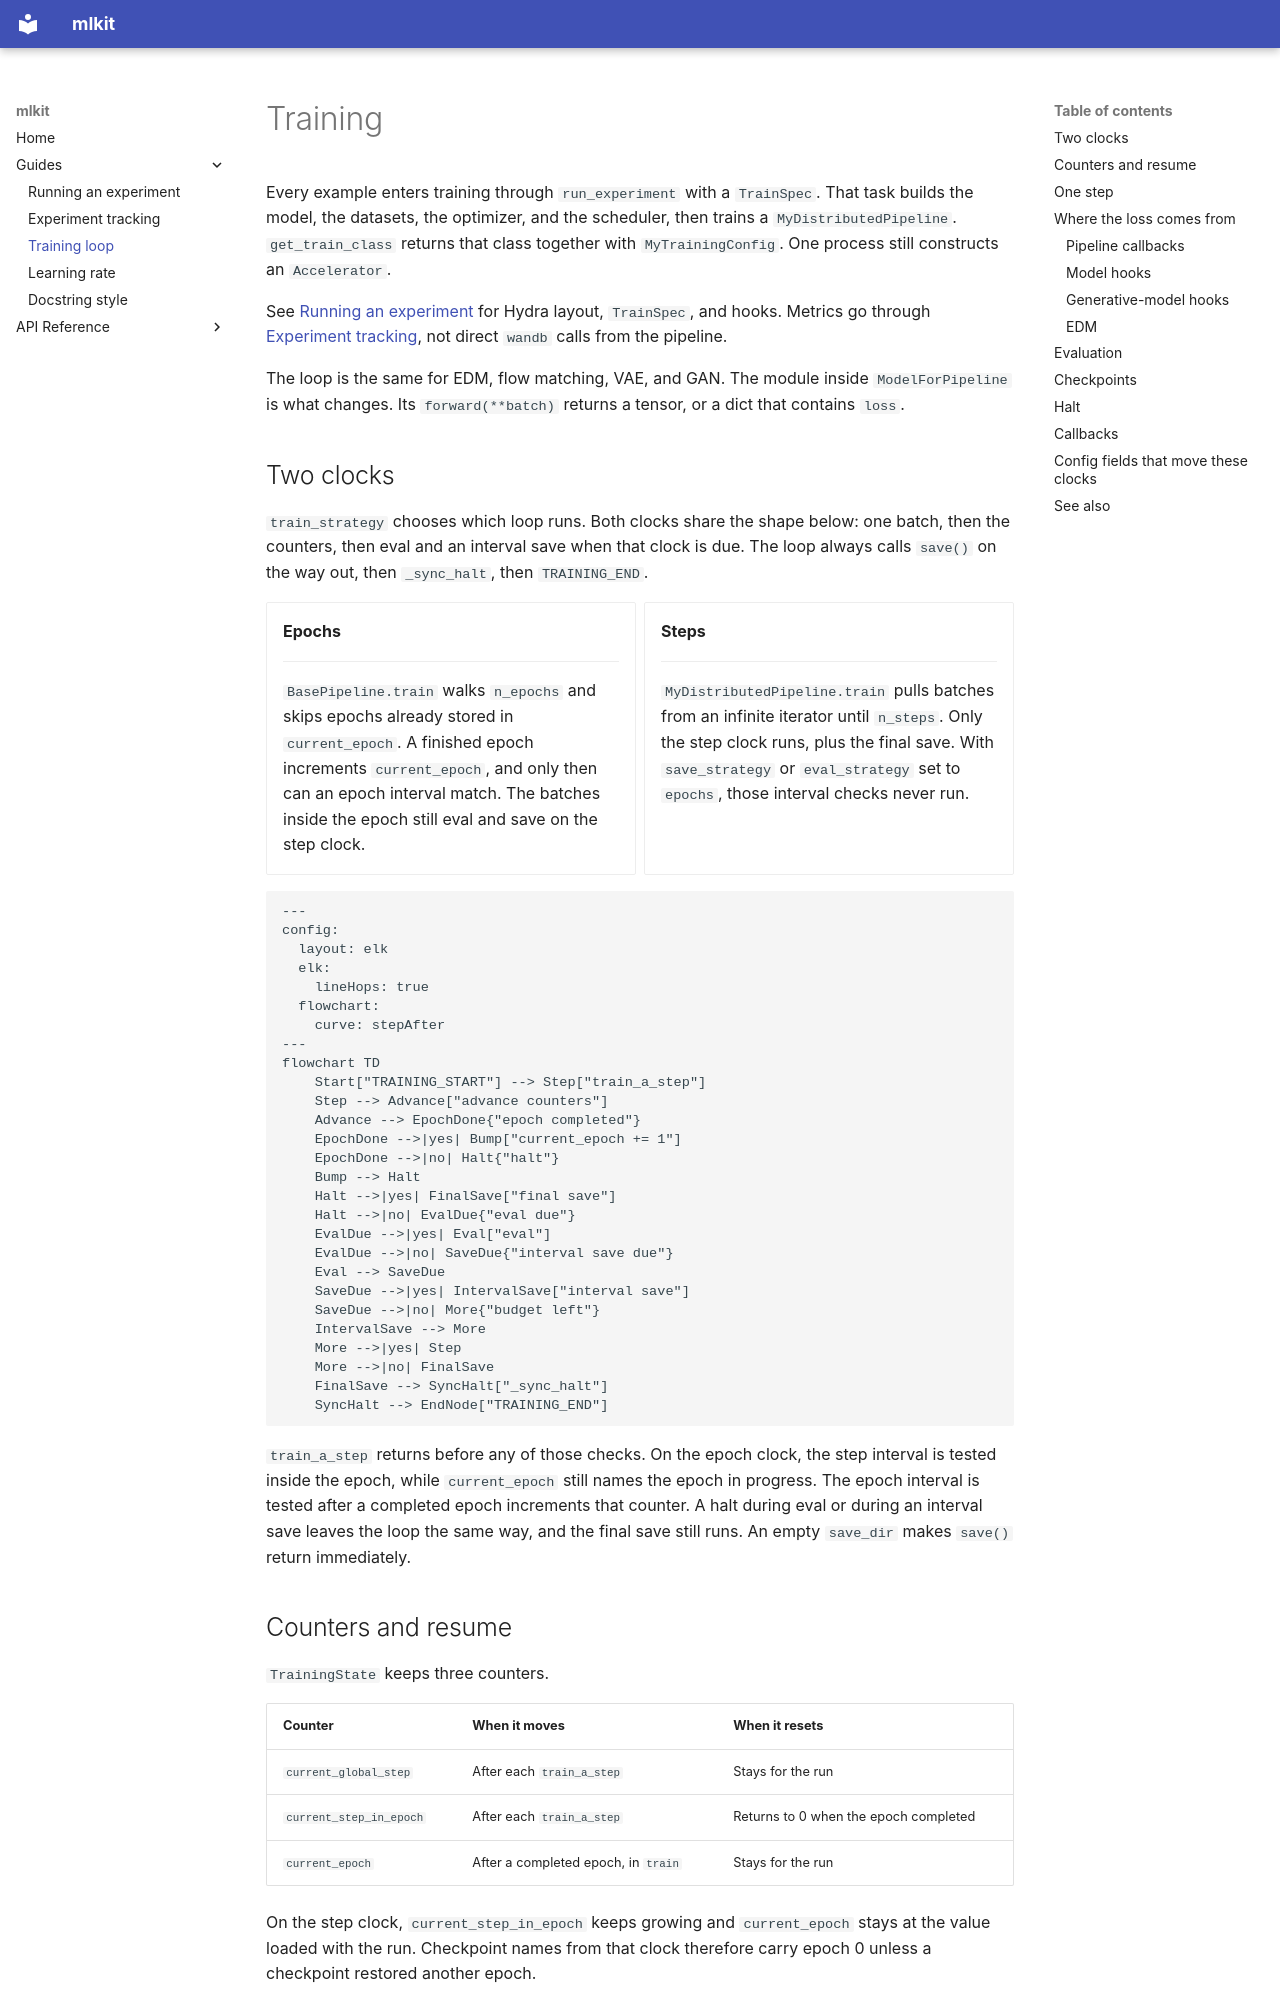

repository: zeroDtree/mlkit · page: training/index.html · generator: mkdocs

# Training

Every example enters training through `run_experiment` with a `TrainSpec`. That task builds the model, the datasets, the optimizer, and the scheduler, then trains a `MyDistributedPipeline`. `get_train_class` returns that class together with `MyTrainingConfig`. One process still constructs an `Accelerator`.

See [Running an experiment](experiment.md) for Hydra layout, `TrainSpec`, and hooks. Metrics go through [Experiment tracking](reporter.md), not direct `wandb` calls from the pipeline.

The loop is the same for EDM, flow matching, VAE, and GAN. The module inside `ModelForPipeline` is what changes. Its `forward(**batch)` returns a tensor, or a dict that contains `loss`.

## Two clocks

`train_strategy` chooses which loop runs. Both clocks share the shape below: one batch, then the counters, then eval and an interval save when that clock is due. The loop always calls `save()` on the way out, then `_sync_halt`, then `TRAINING_END`.

<div class="grid cards" markdown>

- __Epochs__

    ---

    `BasePipeline.train` walks `n_epochs` and skips epochs already stored in `current_epoch`. A finished epoch increments `current_epoch`, and only then can an epoch interval match. The batches inside the epoch still eval and save on the step clock.

- __Steps__

    ---

    `MyDistributedPipeline.train` pulls batches from an infinite iterator until `n_steps`. Only the step clock runs, plus the final save. With `save_strategy` or `eval_strategy` set to `epochs`, those interval checks never run.

</div>

```mermaid
---
config:
  layout: elk
  elk:
    lineHops: true
  flowchart:
    curve: stepAfter
---
flowchart TD
    Start["TRAINING_START"] --> Step["train_a_step"]
    Step --> Advance["advance counters"]
    Advance --> EpochDone{"epoch completed"}
    EpochDone -->|yes| Bump["current_epoch += 1"]
    EpochDone -->|no| Halt{"halt"}
    Bump --> Halt
    Halt -->|yes| FinalSave["final save"]
    Halt -->|no| EvalDue{"eval due"}
    EvalDue -->|yes| Eval["eval"]
    EvalDue -->|no| SaveDue{"interval save due"}
    Eval --> SaveDue
    SaveDue -->|yes| IntervalSave["interval save"]
    SaveDue -->|no| More{"budget left"}
    IntervalSave --> More
    More -->|yes| Step
    More -->|no| FinalSave
    FinalSave --> SyncHalt["_sync_halt"]
    SyncHalt --> EndNode["TRAINING_END"]
```

`train_a_step` returns before any of those checks. On the epoch clock, the step interval is tested inside the epoch, while `current_epoch` still names the epoch in progress. The epoch interval is tested after a completed epoch increments that counter. A halt during eval or during an interval save leaves the loop the same way, and the final save still runs. An empty `save_dir` makes `save()` return immediately.
